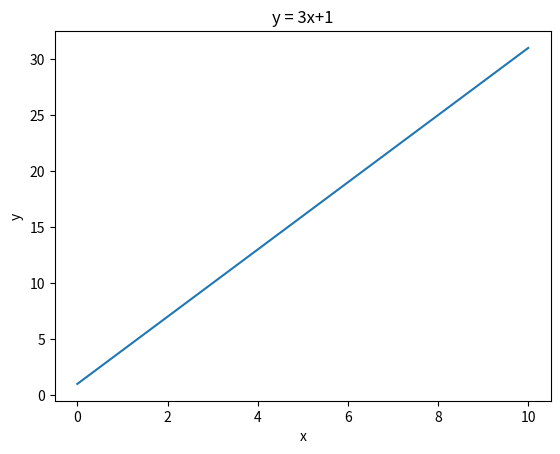

The matplotlib source for this figure:
# uppgift 3
import numpy as np
import matplotlib.pyplot as plt 

x = np.linspace(0,10)       # skapar definionsmängder
def f(x):                   # skapar en funktion
    y = 3*x+1               # skapar själva funktionen i y-axeln
    return y                # returnerar svaren

plt.plot(x,f(x))           # den plottar ut svaren man fick i den förra delen
plt.title("y = 3x+1")      # lägger till en titel
plt.xlabel("x")            # Namnger x-axeln till x
plt.ylabel("y")            # namnger y-axeln till y
plt.show()                 # ritar ut grafen